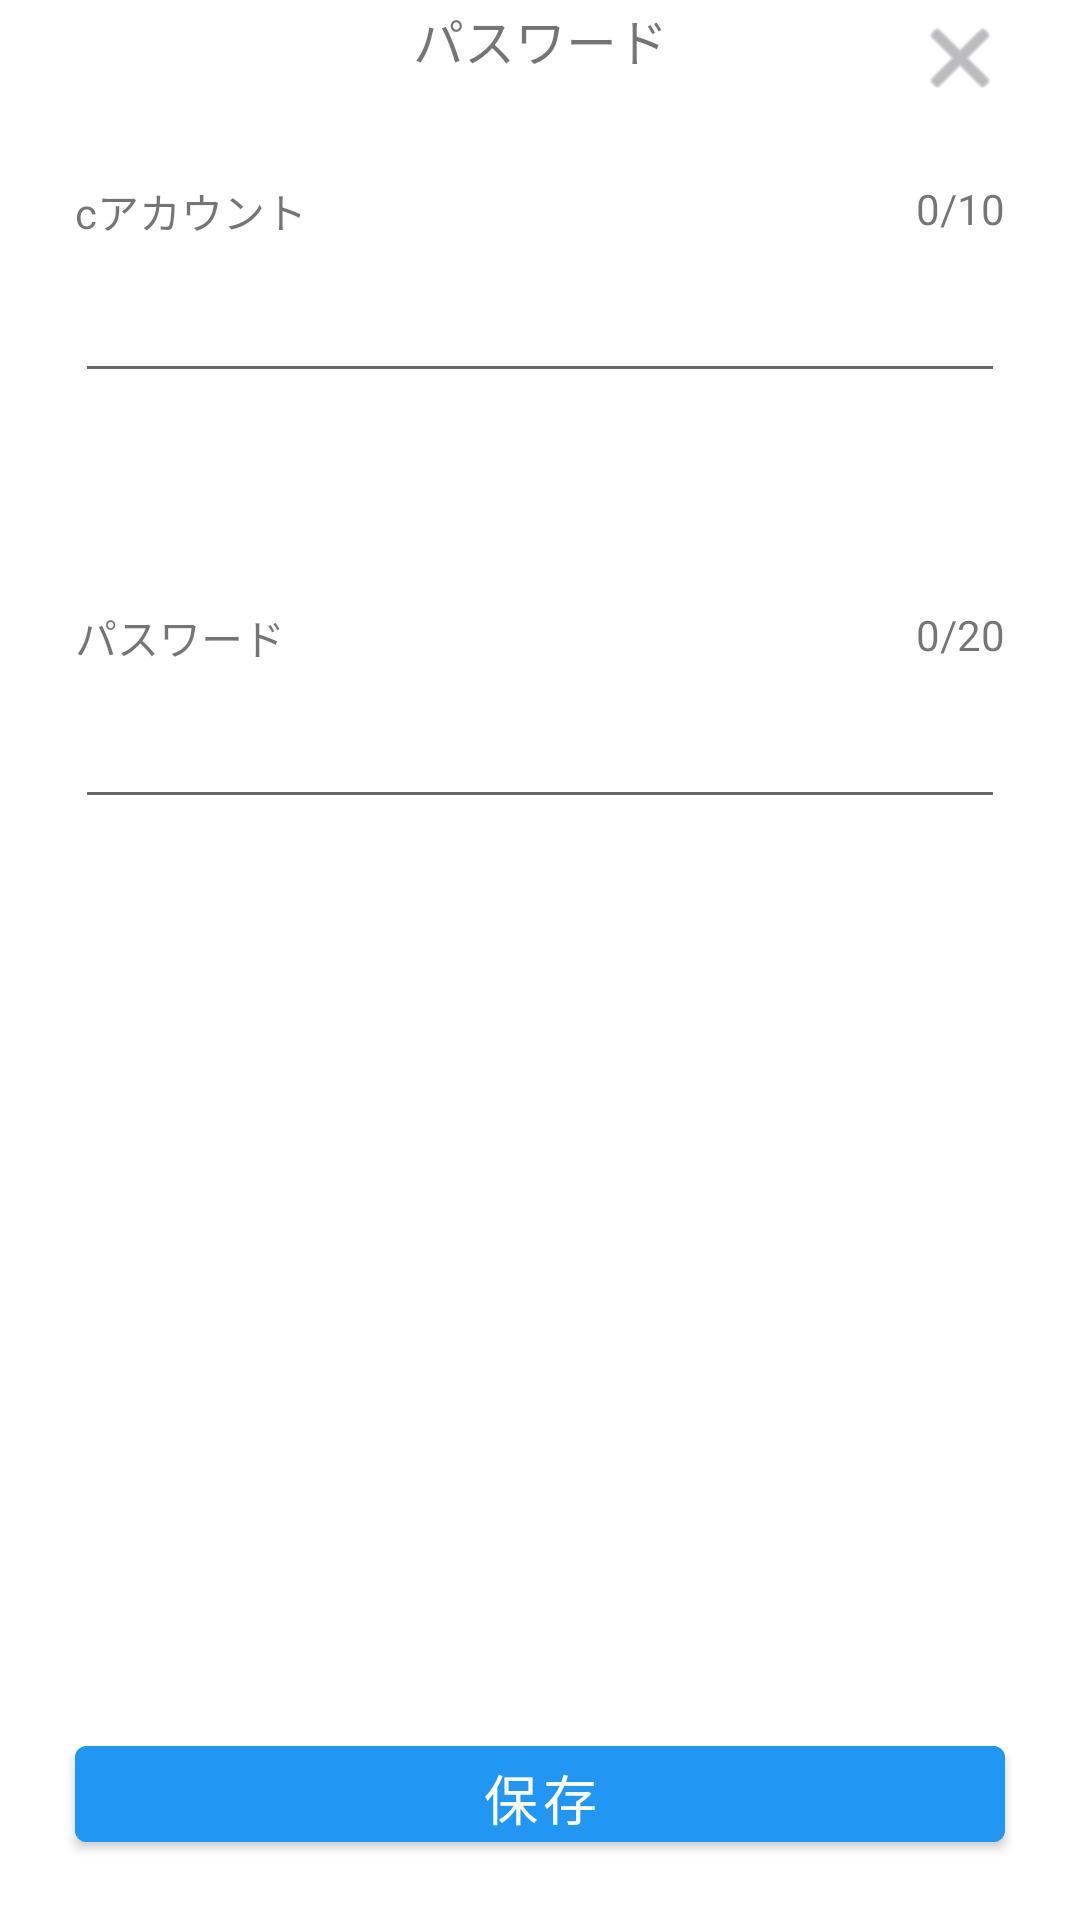

Layout XML and referenced resources for this Android screen:
<!-- AndroidManifest.xml: application theme Theme.TokumemoAndroid -->
<!-- res/layout/activity_password.xml -->
<?xml version="1.0" encoding="utf-8"?>
<androidx.constraintlayout.widget.ConstraintLayout
    xmlns:android="http://schemas.android.com/apk/res/android"
    xmlns:app="http://schemas.android.com/apk/res-auto"
    xmlns:tools="http://schemas.android.com/tools"
    android:layout_width="match_parent"
    android:layout_height="match_parent">

    <Button
        android:id="@+id/registerButton"
        android:layout_width="0dp"
        android:layout_height="44dp"
        android:layout_marginStart="25dp"
        android:layout_marginEnd="25dp"
        android:layout_marginBottom="20dp"
        android:backgroundTint="#2196F3"
        android:drawableTint="#8E8E93"
        android:text="保存"
        android:textColor="#FFFFFF"
        android:textSize="18sp"
        app:layout_constraintBottom_toBottomOf="parent"
        app:layout_constraintEnd_toEndOf="parent"
        app:layout_constraintStart_toStartOf="parent" />

    <androidx.constraintlayout.widget.ConstraintLayout
        android:id="@+id/constraintLayout"
        android:layout_width="0dp"
        android:layout_height="40dp"
        app:layout_constraintEnd_toEndOf="parent"
        app:layout_constraintStart_toStartOf="parent"
        app:layout_constraintTop_toTopOf="parent">

        <Button
            android:id="@+id/backButton"
            android:layout_width="50dp"
            android:layout_height="50dp"
            android:layout_marginEnd="15dp"
            android:background="#00FFFFFF"
            android:drawableBottom="@android:drawable/ic_menu_close_clear_cancel"
            android:drawableTint="#8E8E93"
            android:textColor="#000000"
            app:layout_constraintBottom_toBottomOf="parent"
            app:layout_constraintEnd_toEndOf="parent"
            app:layout_constraintTop_toTopOf="parent" />

        <TextView
            android:id="@+id/titleTextView"
            android:layout_width="wrap_content"
            android:layout_height="39dp"
            android:text="パスワード"
            android:textSize="17sp"
            app:layout_constraintBottom_toBottomOf="parent"
            app:layout_constraintEnd_toEndOf="parent"
            app:layout_constraintStart_toStartOf="parent"
            app:layout_constraintTop_toTopOf="parent" />
    </androidx.constraintlayout.widget.ConstraintLayout>

    <androidx.constraintlayout.widget.ConstraintLayout
        android:id="@+id/cAccountLayout"
        android:layout_width="0dp"
        android:layout_height="wrap_content"
        android:layout_marginStart="25dp"
        android:layout_marginTop="20dp"
        android:layout_marginEnd="25dp"
        app:layout_constraintEnd_toEndOf="parent"
        app:layout_constraintStart_toStartOf="parent"
        app:layout_constraintTop_toBottomOf="@+id/constraintLayout">

        <TextView
            android:id="@+id/cAccount"
            android:layout_width="0dp"
            android:layout_height="21dp"
            android:text="cアカウント"
            app:layout_constraintStart_toStartOf="parent"
            app:layout_constraintTop_toTopOf="parent" />

        <TextView
            android:id="@+id/cAccountTextSizeLabel"
            android:layout_width="0dp"
            android:layout_height="21dp"
            android:text="0/10"
            app:layout_constraintEnd_toEndOf="parent"
            app:layout_constraintTop_toTopOf="parent" />

        <EditText
            android:id="@+id/cAccountTextField"
            android:layout_width="0dp"
            android:layout_height="50dp"
            android:ems="10"
            android:inputType="textPersonName"
            app:layout_constraintEnd_toEndOf="parent"
            app:layout_constraintStart_toStartOf="parent"
            app:layout_constraintTop_toBottomOf="@+id/cAccount" />

        <TextView
            android:id="@+id/cAccountMessageLabel"
            android:layout_width="0dp"
            android:layout_height="21dp"
            android:textColor="#FF0000"
            app:layout_constraintBottom_toBottomOf="parent"
            app:layout_constraintEnd_toEndOf="parent"
            app:layout_constraintStart_toStartOf="parent"
            app:layout_constraintTop_toBottomOf="@+id/cAccountTextField" />
    </androidx.constraintlayout.widget.ConstraintLayout>

    <androidx.constraintlayout.widget.ConstraintLayout
        android:id="@+id/passwordLayout"
        android:layout_width="0dp"
        android:layout_height="wrap_content"
        android:layout_marginStart="25dp"
        android:layout_marginTop="50dp"
        android:layout_marginEnd="25dp"
        app:layout_constraintEnd_toEndOf="parent"
        app:layout_constraintStart_toStartOf="parent"
        app:layout_constraintTop_toBottomOf="@+id/cAccountLayout">

        <TextView
            android:id="@+id/password"
            android:layout_width="0dp"
            android:layout_height="21dp"
            android:text="パスワード"
            app:layout_constraintStart_toStartOf="parent"
            app:layout_constraintTop_toTopOf="parent" />

        <TextView
            android:id="@+id/passwordTextSizeLabel"
            android:layout_width="0dp"
            android:layout_height="21dp"
            android:text="0/20"
            app:layout_constraintEnd_toEndOf="parent"
            app:layout_constraintTop_toTopOf="parent" />

        <EditText
            android:id="@+id/passwordTextField"
            android:layout_width="0dp"
            android:layout_height="50dp"
            android:ems="10"
            android:inputType="textPersonName"
            app:layout_constraintEnd_toEndOf="parent"
            app:layout_constraintStart_toStartOf="parent"
            app:layout_constraintTop_toBottomOf="@+id/password" />

        <TextView
            android:id="@+id/passwordMessageLabel"
            android:layout_width="0dp"
            android:layout_height="21dp"
            android:textColor="#FF0000"
            app:layout_constraintBottom_toBottomOf="parent"
            app:layout_constraintEnd_toEndOf="parent"
            app:layout_constraintStart_toStartOf="parent"
            app:layout_constraintTop_toBottomOf="@+id/passwordTextField" />
    </androidx.constraintlayout.widget.ConstraintLayout>
</androidx.constraintlayout.widget.ConstraintLayout>
<!-- resources referenced by this layout -->
<resources>
  <style name="Theme.TokumemoAndroid" parent="Theme.MaterialComponents.Light.NoActionBar">
          <item name="windowActionBar">false</item>
          <item name="windowNoTitle">true</item>
  
          
          <item name="colorPrimary">@color/white</item>
          
          <item name="colorPrimaryVariant">@color/white</item>
          <item name="android:windowLightStatusBar">true</item>
          <item name="android:statusBarColor" tools:targetApi="l">?attr/colorPrimaryVariant</item>
  
      </style>
  <!-- not gathered from this repository: default colours our renderer supplied (Android Studio template values) -->
  <color name="white">#FFFFFFFF</color>
</resources>
